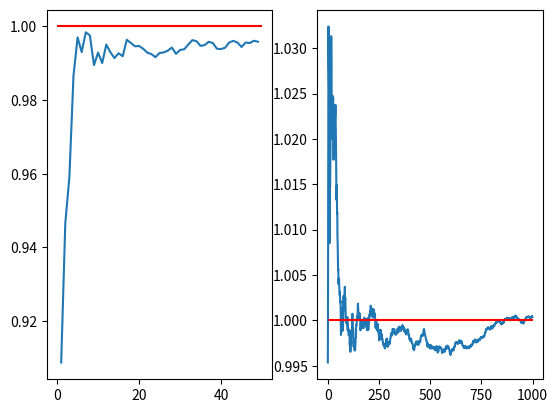

Reproduce this figure in Python.
# -*- coding: utf-8 -*-
"""
Created on Sat Mar 28 14:34:58 2020

@author: enes_
"""

import numpy as np
import pandas as pd
import matplotlib.pyplot as plt


varr2=pd.DataFrame()
varr1=pd.DataFrame()
meanvar11 = pd.DataFrame()
meanvar22 = pd.DataFrame()

for i in range(0,50):
    varr2[i]=np.random.normal(-1, 1, 1000)
    
meanvar2 = pd.DataFrame(varr2.mean())

    
for i in range(0,1000):
    varr1[i]=(np.random.normal(1, 2, 1000))

    
meanvar1 = pd.DataFrame(varr1.mean())

for i in range(1,len(meanvar1)):
    
    meanvar11[i] = (meanvar1[0:i].sum())/i

for i in range(1,len(meanvar2)):
    
    meanvar22[i] = (meanvar2[0:i].sum())/i
    
    
meanvar22= -np.transpose(meanvar22)
meanvar11= np.transpose(meanvar11)

plt.figure()
plt.subplot(121)
plt.plot(meanvar22)
plt.hlines(1, 0, 50, colors= 'r' )
plt.subplot(122)
plt.plot(meanvar11)
plt.hlines(1, 0, 1000, colors= 'r' )
    

    
